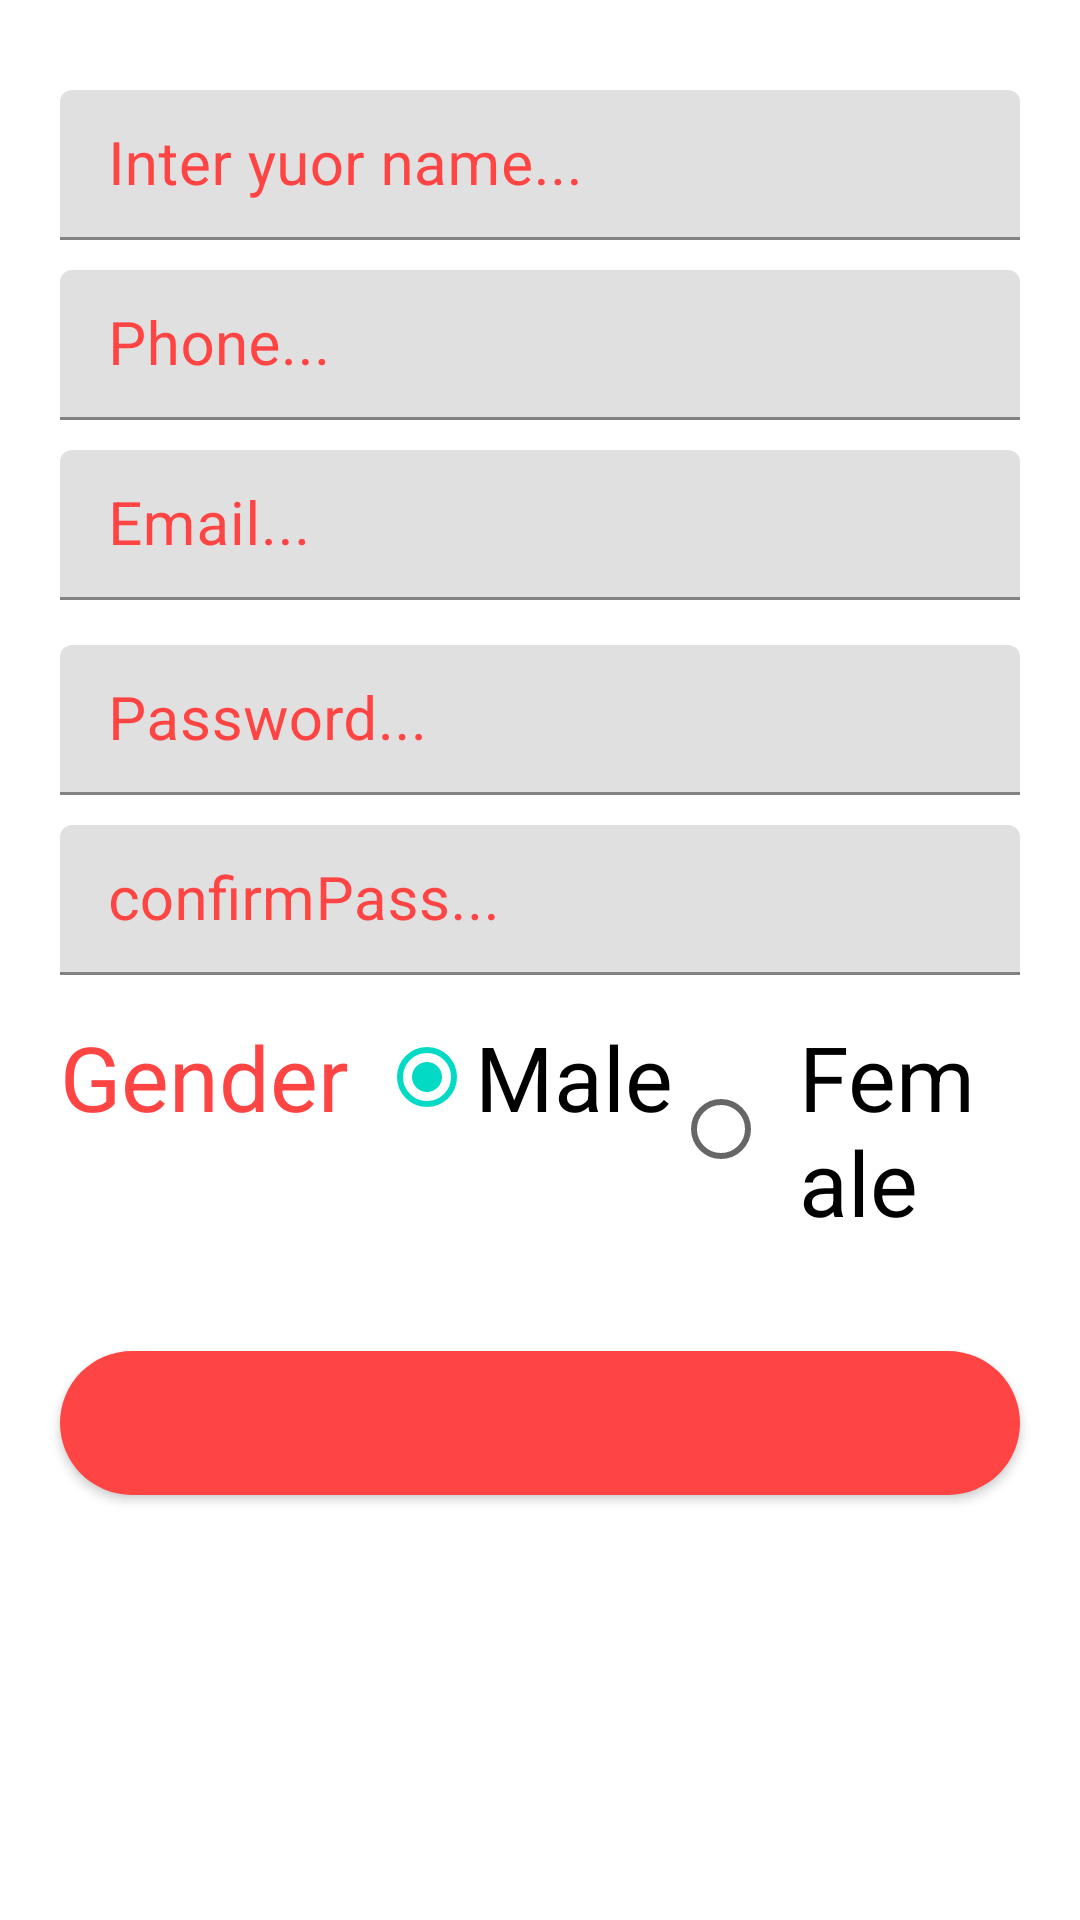

Android layout source for this screen:
<!-- AndroidManifest.xml: application theme Theme.Assignment6a -->
<!-- res/layout/activity_main.xml -->
<?xml version="1.0" encoding="utf-8"?>
<LinearLayout xmlns:android="http://schemas.android.com/apk/res/android"
    xmlns:app="http://schemas.android.com/apk/res-auto"
    xmlns:tools="http://schemas.android.com/tools"
    android:layout_width="match_parent"
    android:layout_height="match_parent"
    android:orientation="vertical"
    android:paddingTop="30sp"
    tools:context=".MainActivity">


    <com.google.android.material.textfield.TextInputLayout
        android:layout_width="match_parent"
        android:layout_height="wrap_content"
        android:focusable="true"
        android:focusableInTouchMode="true"
        android:textColorHint="@android:color/holo_red_light"
        android:layout_marginLeft="20sp"
        android:layout_marginRight="20sp"
        >

        <EditText
            android:id="@+id/editname"
            android:layout_width="match_parent"
            android:layout_height="50dp"
            android:hint="Inter yuor name..."
            android:textSize="20sp"
            android:inputType="text"
            />

    </com.google.android.material.textfield.TextInputLayout>

    <com.google.android.material.textfield.TextInputLayout
        android:layout_width="match_parent"
        android:layout_height="wrap_content"
        android:focusable="true"
        android:focusableInTouchMode="true"
        android:layout_marginTop="10sp"
        android:textColorHint="@android:color/holo_red_light"
        android:layout_marginLeft="20sp"
        android:layout_marginRight="20sp"
        >

        <EditText
            android:id="@+id/editphone"
            android:layout_width="match_parent"
            android:layout_height="50dp"
            android:hint="Phone..."
            android:textSize="20sp"
            android:inputType="text"
            />

    </com.google.android.material.textfield.TextInputLayout>
    <com.google.android.material.textfield.TextInputLayout
        android:layout_width="match_parent"
        android:layout_height="wrap_content"
        android:focusable="true"
        android:focusableInTouchMode="true"
        android:layout_marginTop="10sp"
        android:textColorHint="@android:color/holo_red_light"
        android:layout_marginLeft="20sp"
        android:layout_marginRight="20sp"
        >

        <EditText
            android:id="@+id/editemail"
            android:layout_width="match_parent"
            android:layout_height="50dp"
            android:hint="Email..."
            android:textSize="20sp"
            android:inputType="text"
            />

    </com.google.android.material.textfield.TextInputLayout>
    <com.google.android.material.textfield.TextInputLayout
        android:layout_width="match_parent"
        android:layout_height="wrap_content"
        android:focusable="true"
        android:focusableInTouchMode="true"
        android:textColorHint="@android:color/holo_red_light"
        android:layout_marginTop="15sp"
        android:layout_marginLeft="20sp"
        android:layout_marginRight="20sp"
        >

        <EditText
            android:id="@+id/editpass"
            android:layout_width="match_parent"
            android:layout_height="50dp"
            android:hint="Password..."
            android:textSize="20sp"
            android:inputType="text"
            />

    </com.google.android.material.textfield.TextInputLayout>
    <com.google.android.material.textfield.TextInputLayout
        android:layout_width="match_parent"
        android:layout_height="wrap_content"
        android:focusable="true"
        android:focusableInTouchMode="true"
        android:layout_marginTop="10sp"
        android:layout_marginLeft="20sp"
        android:layout_marginRight="20sp"
        android:textColorHint="@android:color/holo_red_light"
        >

        <EditText
            android:id="@+id/editcpass"
            android:layout_width="match_parent"
            android:layout_height="50dp"
            android:hint="confirmPass..."
            android:textSize="20sp"
            android:inputType="text"
            />

    </com.google.android.material.textfield.TextInputLayout>
    <RadioGroup
        android:id="@+id/radiogroup1"
        android:layout_width="match_parent"
        android:layout_height="wrap_content"
        android:layout_marginTop="10sp"
        android:layout_marginLeft="20sp"
        android:layout_marginRight="20sp"
        android:orientation="horizontal">
        <TextView

            android:layout_width="wrap_content"
            android:layout_height="wrap_content"
            android:text="Gender"
            android:textSize="30sp"
            android:textColor="@android:color/holo_red_light"/>
        <RadioButton
            android:id="@+id/radiomale"
            android:layout_width="wrap_content"
            android:layout_height="wrap_content"
            android:text="Male"
            android:textSize="30sp"
            android:layout_marginLeft="10sp"
            android:checked="true"/>
        <RadioButton
            android:id="@+id/radiofemale"
            android:layout_width="wrap_content"
            android:layout_height="wrap_content"
            android:text="Female"
            android:textSize="30sp"
            android:paddingLeft="10sp"/>
    </RadioGroup>
    <Button
        android:id="@+id/buttonr"
        android:layout_width="match_parent"
        android:layout_height="wrap_content"
        android:text="Ragister"
        android:textSize="30sp"
        android:textColor="@android:color/holo_red_light"
        android:layout_marginTop="40sp"
        android:background="@drawable/roundedshape"
        android:layout_marginLeft="20sp"
        android:layout_marginRight="20sp"/>


</LinearLayout>
<!-- resources referenced by this layout -->
<resources>
  <!-- drawable roundedshape (drawable) -->
  <?xml version="1.0" encoding="utf-8"?>
  <shape xmlns:android="http://schemas.android.com/apk/res/android"
      android:shape="rectangle">
      <solid
          android:color="@android:color/holo_red_light"/>
      <corners
          android:radius="30sp"/>
  
  </shape>
  <style name="Theme.Assignment6a" parent="Theme.MaterialComponents.DayNight.DarkActionBar">
          
          <item name="colorPrimary">@color/purple_500</item>
          <item name="colorPrimaryVariant">@color/purple_700</item>
          <item name="colorOnPrimary">@color/white</item>
          
          <item name="colorSecondary">@color/teal_200</item>
          <item name="colorSecondaryVariant">@color/teal_700</item>
          <item name="colorOnSecondary">@color/black</item>
          
          <item name="android:statusBarColor" tools:targetApi="l">?attr/colorPrimaryVariant</item>
          
      </style>
  <!-- not gathered from this repository: default colours our renderer supplied (Android Studio template values) -->
  <color name="purple_500">#FF6200EE</color>
  <color name="purple_700">#FF3700B3</color>
  <color name="teal_200">#FF03DAC5</color>
  <color name="teal_700">#FF018786</color>
  <color name="black">#FF000000</color>
  <color name="white">#FFFFFFFF</color>
</resources>
